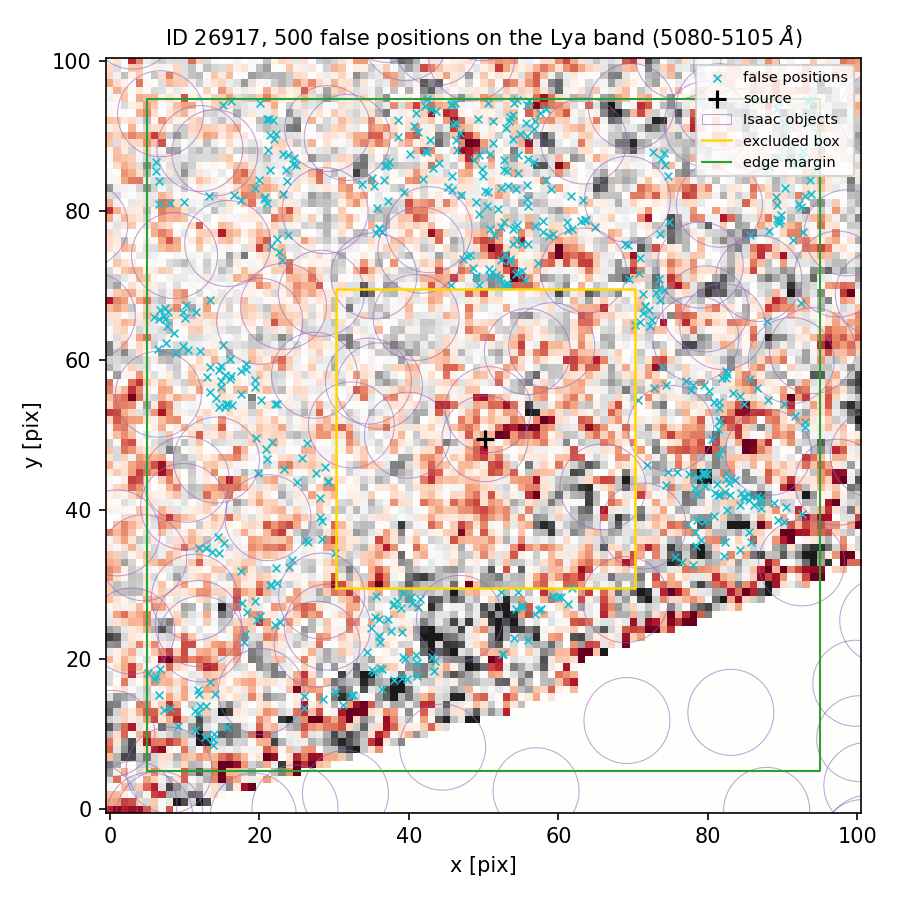

Source data for this figure (header and first rows):
index, ra, dec, x_pix, y_pix, nearest_isaac_arcsec
0, 150.1, 2.283, 52.38, 77.85, 1.938
1, 150.1, 2.284, 45.89, 91.57, 1.849
2, 150.1, 2.283, 94.62, 89.07, 1.912
3, 150.1, 2.284, 16.26, 94.68, 1.455
4, 150.1, 2.282, 17.55, 55.46, 1.88
5, 150.1, 2.282, 10.22, 67.45, 1.349
6, 150.1, 2.28, 41.02, 20.6, 1.508
7, 150.1, 2.282, 14.92, 57.19, 1.721
8, 150.1, 2.28, 54.33, 26.75, 1.532
9, 150.1, 2.283, 46.5, 88.15, 2.268
10, 150.1, 2.283, 37.11, 86.12, 1.302
11, 150.1, 2.281, 27.63, 44.96, 1.583
12, 150.1, 2.281, 79.5, 45.11, 1.462
13, 150.1, 2.283, 36.38, 77.17, 1.152
14, 150.1, 2.281, 82.4, 44.87, 1.266
15, 150.1, 2.28, 52.47, 20.69, 1.488
16, 150.1, 2.284, 89.5, 94.56, 1.301
17, 150.1, 2.283, 53.86, 75.61, 2.031
18, 150.1, 2.28, 55.16, 27.22, 1.713
19, 150.1, 2.28, 35.6, 28.51, 1.455
20, 150.1, 2.283, 13.22, 81.91, 1.179
21, 150.1, 2.28, 15.28, 35.63, 1.349
22, 150.1, 2.283, 92.69, 88.06, 1.741
23, 150.1, 2.284, 93.23, 94.88, 1.971
24, 150.1, 2.281, 86.62, 41.91, 1.189
25, 150.1, 2.283, 21.02, 80.99, 1.504
26, 150.1, 2.283, 92.77, 77.19, 1.171
27, 150.1, 2.282, 14.61, 53.75, 1.42
28, 150.1, 2.28, 39.15, 20.33, 1.839
29, 150.1, 2.28, 39.49, 20.09, 1.811
30, 150.1, 2.281, 85.47, 37.09, 1.642
31, 150.1, 2.281, 75.89, 44.99, 1.191
32, 150.1, 2.283, 91.51, 86.21, 1.677
33, 150.1, 2.281, 26.52, 35.65, 1.262
34, 150.1, 2.283, 47.3, 73.57, 1.164
35, 150.1, 2.284, 20.05, 94.42, 1.796
36, 150.1, 2.281, 82.32, 35.69, 2.118
37, 150.1, 2.279, 25.94, 13.43, 1.227
38, 150.1, 2.283, 54.45, 76.09, 1.96
39, 150.1, 2.281, 28.43, 36.12, 1.533
40, 150.1, 2.28, 37.63, 23.76, 1.707
41, 150.1, 2.282, 14.8, 56.39, 1.673
42, 150.1, 2.283, 73.62, 76.93, 1.272
43, 150.1, 2.281, 81.49, 53.58, 1.403
44, 150.1, 2.283, 53.54, 73.33, 1.978
45, 150.1, 2.282, 52.14, 70.9, 2.084
46, 150.1, 2.281, 26.38, 48.97, 1.276
47, 150.1, 2.282, 6.409, 61.57, 1.223
48, 150.1, 2.281, 87.13, 40.2, 1.506
49, 150.1, 2.28, 61.31, 27.43, 1.53
50, 150.1, 2.283, 16.64, 82.09, 1.246
51, 150.1, 2.282, 53.11, 70.36, 1.92
52, 150.1, 2.281, 85.39, 42.16, 1.226
53, 150.1, 2.281, 81.42, 51.85, 1.297
54, 150.1, 2.28, 30.12, 34.19, 1.202
55, 150.1, 2.284, 41.2, 90.59, 1.897
56, 150.1, 2.284, 55.8, 94.11, 1.794
57, 150.1, 2.281, 82.22, 42.41, 1.574
58, 150.1, 2.282, 12.04, 61.19, 1.597
59, 150.1, 2.282, 14.9, 59.23, 1.578
... 440 more rows
